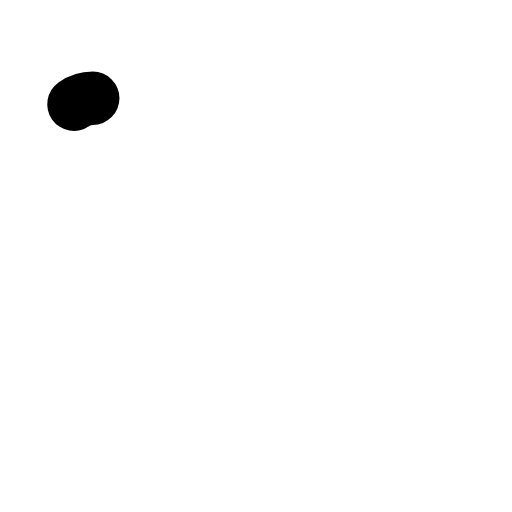
t = 0.00 s
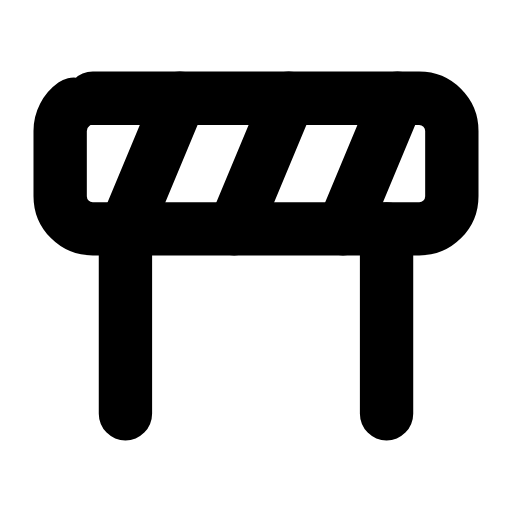
t = 0.24 s
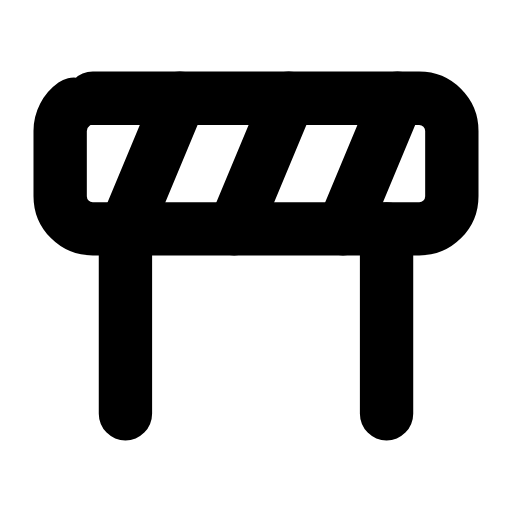
t = 0.47 s
t = 0.68 s: frame unchanged from t = 0.47 s, image omitted
t = 0.93 s: frame unchanged from t = 0.47 s, image omitted
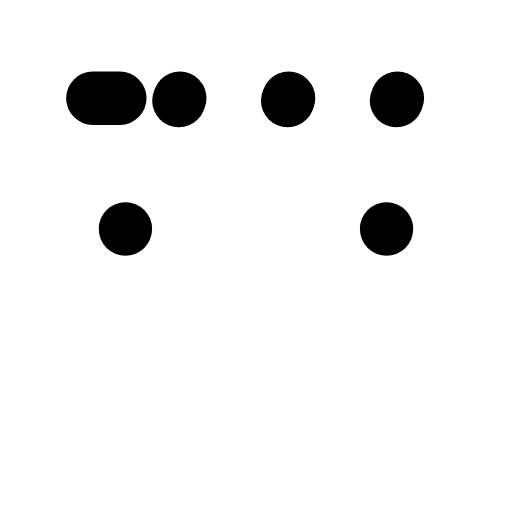
t = 1.17 s

The animated SVG that drew these frames (rendered in a browser with its animation timeline set to each time). Animation: 3 SMIL elements (animate=3); one cycle of 1.40 s, repeats indefinitely.

<svg xmlns="http://www.w3.org/2000/svg" width="24" height="24" viewBox="0 0 24 24" fill="none"><g transform="translate(-0.24 -1.515) scale(1.02)"><rect stroke="currentColor" stroke-width="2.451" stroke-linecap="round" stroke-linejoin="round" fill="none" x="3" y="6" width="18" height="6" rx="1.5" pathLength="1" stroke-dasharray="1"><animate attributeName="stroke-dashoffset" values="1;1;0;0;0;0;1;1;1" keyTimes="0;0;0.189;0.45;0.6;0.774;0.9;0.9;1" dur="1.4s" repeatCount="indefinite" calcMode="spline" keySplines="0.16 1 0.3 1;0.16 1 0.3 1;0.16 1 0.3 1;0.16 1 0.3 1;0.16 1 0.3 1;0.16 1 0.3 1;0.16 1 0.3 1;0.16 1 0.3 1"/></rect><path stroke="currentColor" stroke-width="2.451" stroke-linecap="round" stroke-linejoin="round" fill="none" d="M8.5 6L6 12M13.5 6L11 12M18.5 6L16 12" pathLength="1" stroke-dasharray="1"><animate attributeName="stroke-dashoffset" values="1;1;0;0;0;0;1;1;1" keyTimes="0;0.0315;0.2205;0.45;0.6;0.753;0.879;0.9;1" dur="1.4s" repeatCount="indefinite" calcMode="spline" keySplines="0.16 1 0.3 1;0.16 1 0.3 1;0.16 1 0.3 1;0.16 1 0.3 1;0.16 1 0.3 1;0.16 1 0.3 1;0.16 1 0.3 1;0.16 1 0.3 1"/></path><path stroke="currentColor" stroke-width="2.451" stroke-linecap="round" stroke-linejoin="round" fill="none" d="M6 12L6 20.5M18 12L18 20.5" pathLength="1" stroke-dasharray="1"><animate attributeName="stroke-dashoffset" values="1;1;0;0;0;0;1;1;1" keyTimes="0;0.063;0.252;0.45;0.6;0.732;0.858;0.9;1" dur="1.4s" repeatCount="indefinite" calcMode="spline" keySplines="0.16 1 0.3 1;0.16 1 0.3 1;0.16 1 0.3 1;0.16 1 0.3 1;0.16 1 0.3 1;0.16 1 0.3 1;0.16 1 0.3 1;0.16 1 0.3 1"/></path></g></svg>
